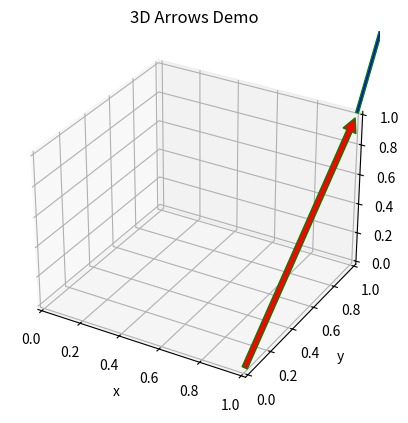

Here is the Python script that generated this plot:
import numpy as np
import matplotlib.pyplot as plt
from mpl_toolkits.mplot3d.proj3d import proj_transform
from mpl_toolkits.mplot3d.axes3d import Axes3D
from matplotlib.patches import FancyArrowPatch


class Arrow3D(FancyArrowPatch):

    def __init__(self, x, y, z, x2, y2, z2, *args, **kwargs):
        super().__init__((0, 0), (0, 0), *args, **kwargs)
        self._xyz = (x, y, z)
        #self._x2y2z2 = (x2, y2, z2)
        self._x2y2z2 = (x2, y2, z2)

    def draw(self, renderer):
        x1, y1, z1 = self._xyz
        #x2, y2, z2 = self._x2y2z2
        x2, y2, z2 = self._x2y2z2
        #x2, y2, z2 = (x1 + x2, y1 + y2, z1 + z2)

        xs, ys, zs = proj_transform((x1, x2), (y1, y2), (z1, z2), self.axes.M)
        self.set_positions((xs[0], ys[0]), (xs[1], ys[1]))
        super().draw(renderer)
        
    def do_3d_projection(self, renderer=None):
        x1, y1, z1 = self._xyz
        #x2, y2, z2 = self._x2y2z2
        x2, y2, z2 = self._x2y2z2
        #x2, y2, z2 = (x1 + x2, y1 + y2, z1 + z2)

        xs, ys, zs = proj_transform((x1, x2), (y1, y2), (z1, z2), self.axes.M)
        self.set_positions((xs[0], ys[0]), (xs[1], ys[1]))

        return np.min(zs) 

def _arrow3D(ax, x, y, z, x2, y2, z2, *args, **kwargs):
    '''Add an 3d arrow to an `Axes3D` instance.'''

    arrow = Arrow3D(x, y, z, x2, y2, z2, *args, **kwargs)
    ax.add_artist(arrow)


setattr(Axes3D, 'arrow3D', _arrow3D)


fig = plt.figure()
ax = fig.add_subplot(111, projection='3d')
ax.arrow3D(1,1,1,
           1,2,3,
           mutation_scale=10,
           ec ='green',
           fc='blue')
ax.arrow3D(1,0,0,
           1,1,1,
           mutation_scale=20,
           ec ='green',
           fc='red')
ax.set_title('3D Arrows Demo')
ax.set_xlabel('x')
ax.set_ylabel('y')
ax.set_zlabel('z')
plt.show()